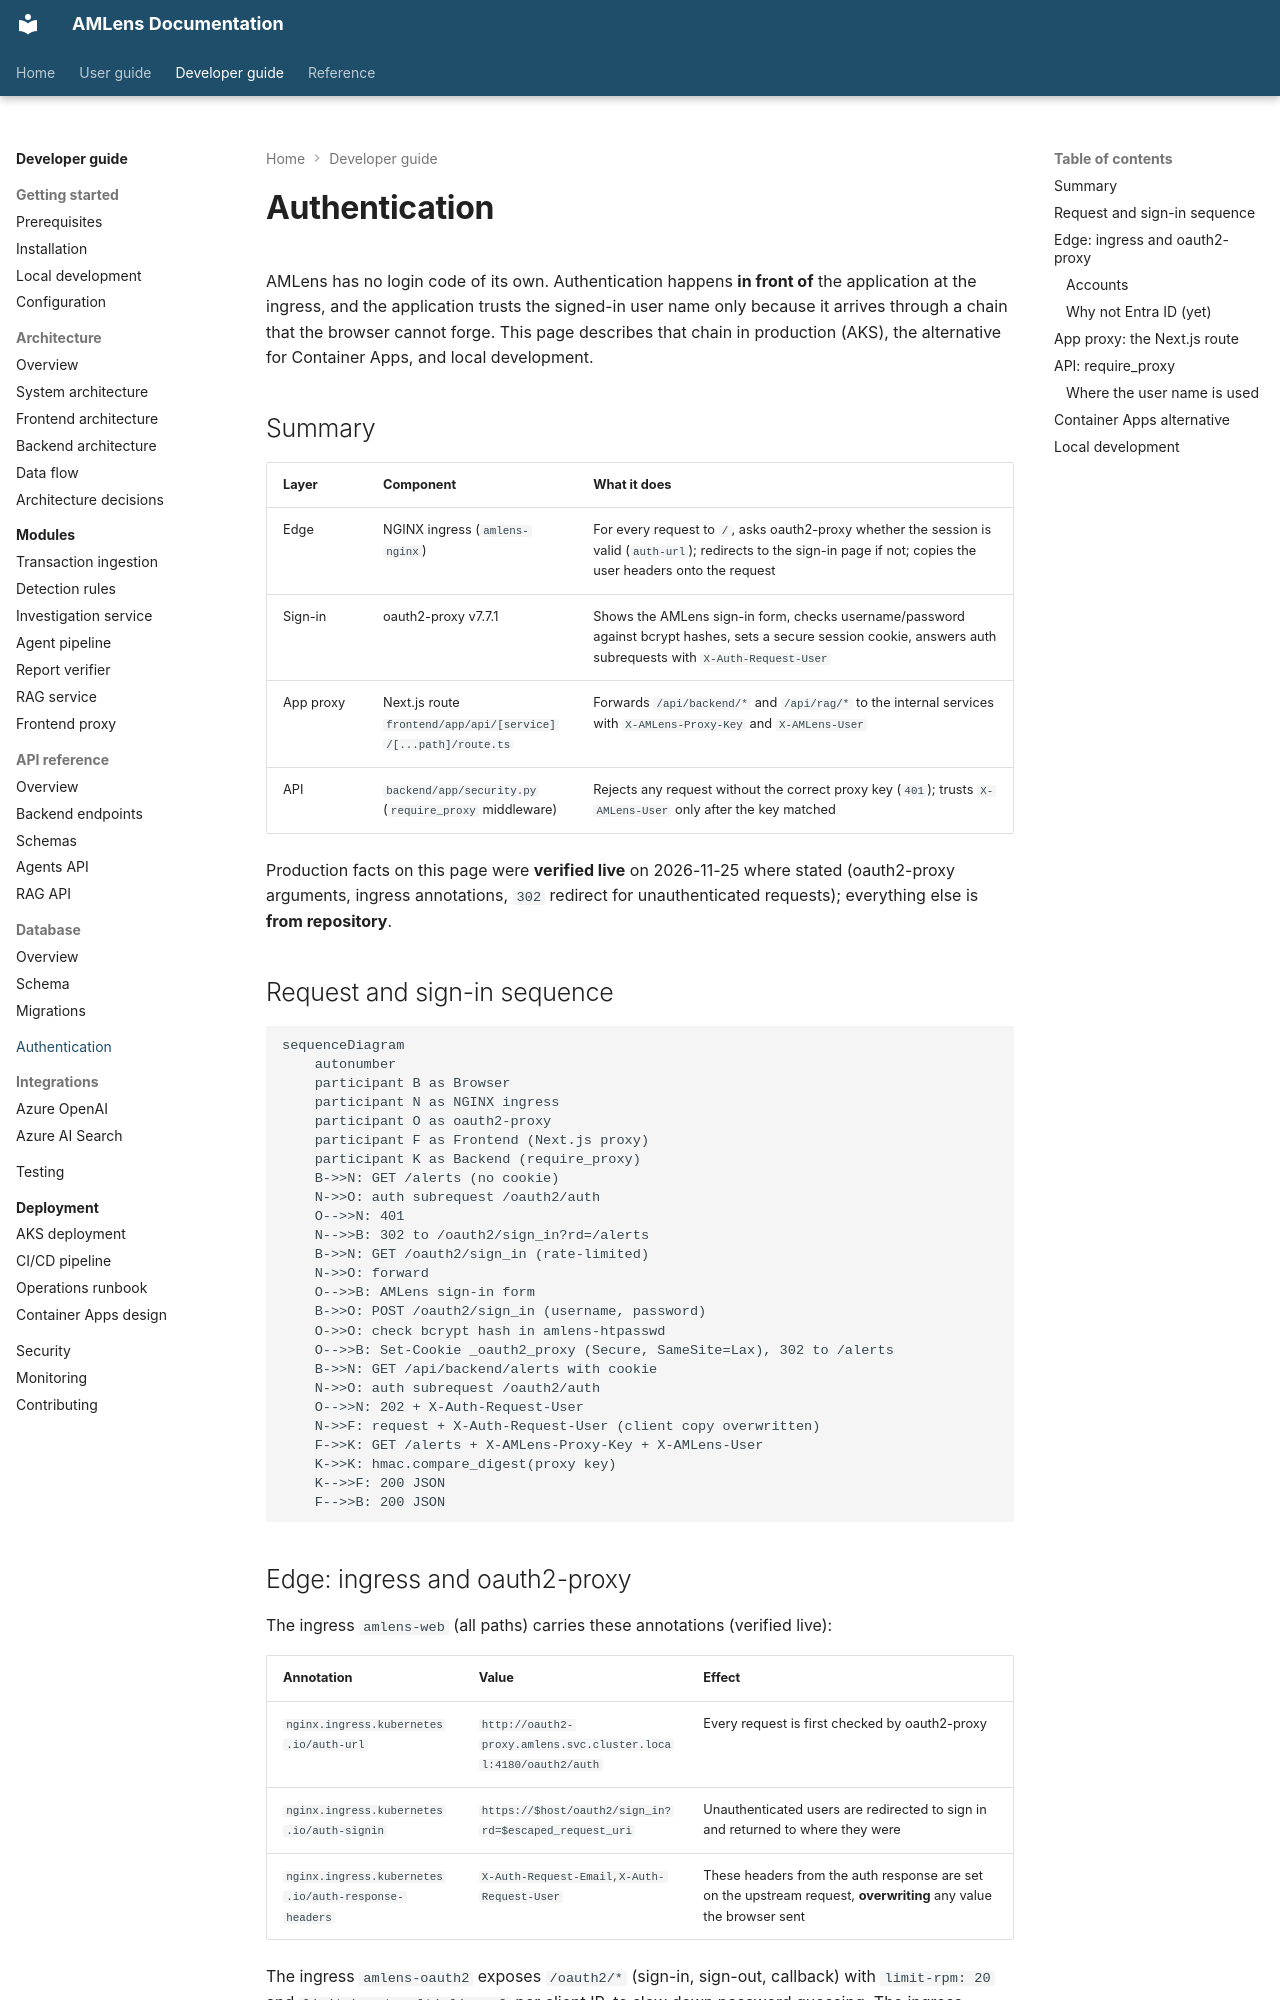

repository: silvrfur/AMLens · page: developer-guide/authentication/index.html · generator: mkdocs

---
audience: developer
---

# Authentication

AMLens has no login code of its own. Authentication happens **in front of** the application at
the ingress, and the application trusts the signed-in user name only because it arrives through
a chain that the browser cannot forge. This page describes that chain in production (AKS), the
alternative for Container Apps, and local development.

## Summary

| Layer | Component | What it does |
|---|---|---|
| Edge | NGINX ingress (`amlens-nginx`) | For every request to `/`, asks oauth2-proxy whether the session is valid (`auth-url`); redirects to the sign-in page if not; copies the user headers onto the request |
| Sign-in | oauth2-proxy v7.7.1 | Shows the AMLens sign-in form, checks username/password against bcrypt hashes, sets a secure session cookie, answers auth subrequests with `X-Auth-Request-User` |
| App proxy | Next.js route `frontend/app/api/[service]/[...path]/route.ts` | Forwards `/api/backend/*` and `/api/rag/*` to the internal services with `X-AMLens-Proxy-Key` and `X-AMLens-User` |
| API | `backend/app/security.py` (`require_proxy` middleware) | Rejects any request without the correct proxy key (`401`); trusts `X-AMLens-User` only after the key matched |

Production facts on this page were **verified live** on 2026-11-25 where stated (oauth2-proxy
arguments, ingress annotations, `302` redirect for unauthenticated requests); everything else is
**from repository**.

## Request and sign-in sequence

```mermaid
sequenceDiagram
    autonumber
    participant B as Browser
    participant N as NGINX ingress
    participant O as oauth2-proxy
    participant F as Frontend (Next.js proxy)
    participant K as Backend (require_proxy)
    B->>N: GET /alerts (no cookie)
    N->>O: auth subrequest /oauth2/auth
    O-->>N: 401
    N-->>B: 302 to /oauth2/sign_in?rd=/alerts
    B->>N: GET /oauth2/sign_in (rate-limited)
    N->>O: forward
    O-->>B: AMLens sign-in form
    B->>O: POST /oauth2/sign_in (username, password)
    O->>O: check bcrypt hash in amlens-htpasswd
    O-->>B: Set-Cookie _oauth2_proxy (Secure, SameSite=Lax), 302 to /alerts
    B->>N: GET /api/backend/alerts with cookie
    N->>O: auth subrequest /oauth2/auth
    O-->>N: 202 + X-Auth-Request-User
    N->>F: request + X-Auth-Request-User (client copy overwritten)
    F->>K: GET /alerts + X-AMLens-Proxy-Key + X-AMLens-User
    K->>K: hmac.compare_digest(proxy key)
    K-->>F: 200 JSON
    F-->>B: 200 JSON
```
